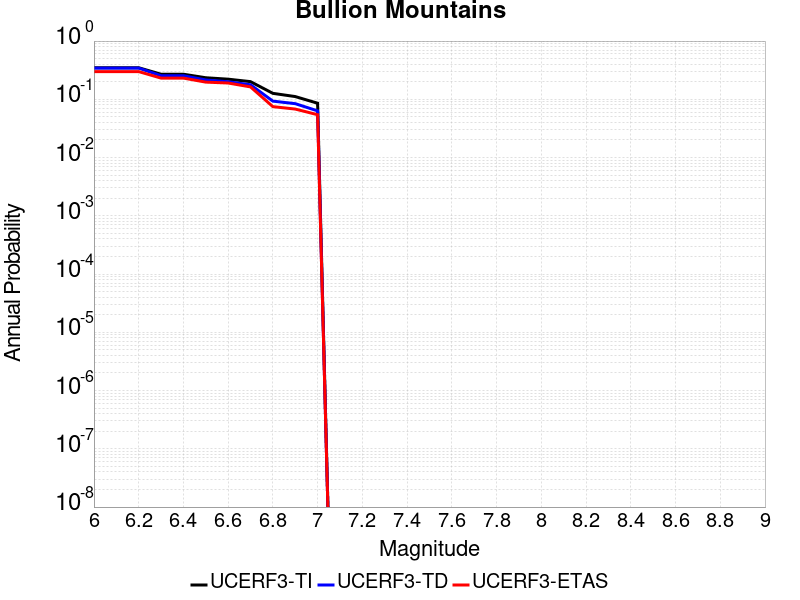

The table this chart was drawn from, first rows:
Magnitude, UCERF3-TI Prob, UCERF3-TD Prob, UCERF3-ETAS Prob
6.0, 0.3484, 0.3439, 0.2993
6.1, 0.3484, 0.3439, 0.2993
6.2, 0.3484, 0.3439, 0.2993
6.3, 0.2697, 0.2542, 0.2313
6.4, 0.2697, 0.2542, 0.2313
6.5, 0.2345, 0.2146, 0.1973
6.6, 0.2217, 0.2002, 0.1905
6.7, 0.2011, 0.1777, 0.1633
6.8, 0.1266, 0.09304, 0.07483
6.9, 0.1115, 0.08419, 0.06803
7.0, 0.08564, 0.0633, 0.05442
